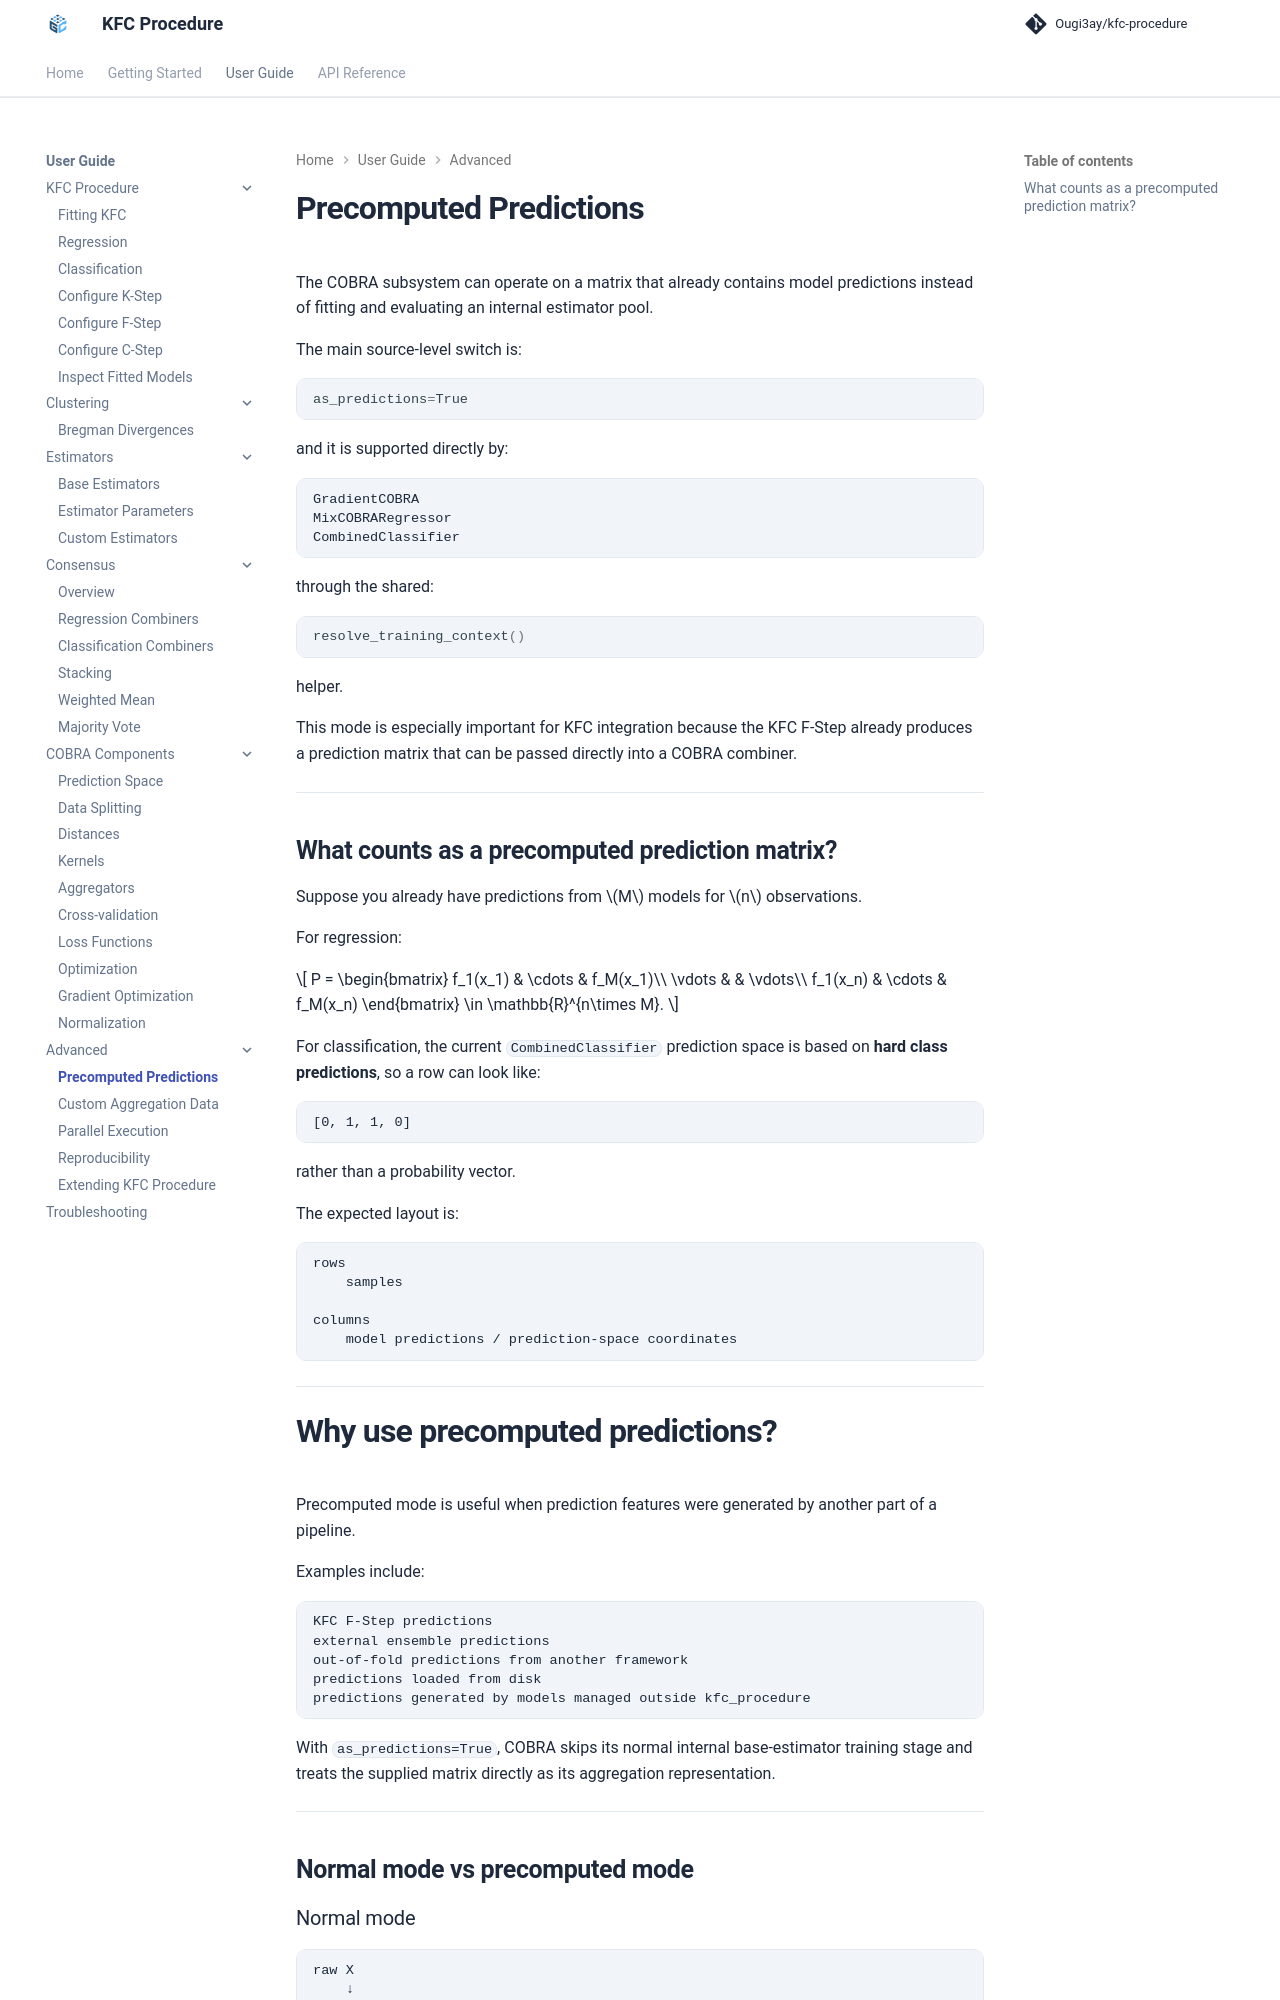

repository: Ougi3ay/kfc-procedure · page: user-guide/advanced/precomputed-predictions/index.html · generator: mkdocs

# Precomputed Predictions

The COBRA subsystem can operate on a matrix that already contains model
predictions instead of fitting and evaluating an internal estimator pool.

The main source-level switch is:

```python
as_predictions=True
```

and it is supported directly by:

```text
GradientCOBRA
MixCOBRARegressor
CombinedClassifier
```

through the shared:

```python
resolve_training_context()
```

helper.

This mode is especially important for KFC integration because the KFC F-Step
already produces a prediction matrix that can be passed directly into a COBRA
combiner.

---

## What counts as a precomputed prediction matrix?

Suppose you already have predictions from \(M\) models for \(n\) observations.

For regression:

\[
P
=
\begin{bmatrix}
f_1(x_1) & \cdots & f_M(x_1)\\
\vdots & & \vdots\\
f_1(x_n) & \cdots & f_M(x_n)
\end{bmatrix}
\in
\mathbb{R}^{n\times M}.
\]

For classification, the current `CombinedClassifier` prediction space is based
on **hard class predictions**, so a row can look like:

```text
[0, 1, 1, 0]
```

rather than a probability vector.

The expected layout is:

```text
rows
    samples

columns
    model predictions / prediction-space coordinates
```

---
